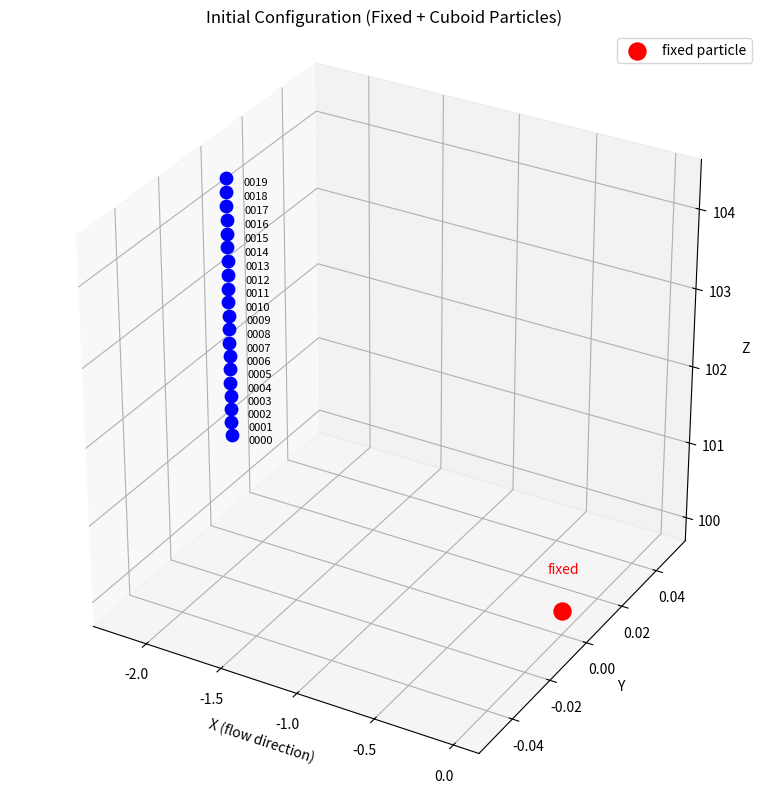

This figure's Python source:
import numpy as np
import os
import argparse
import matplotlib.pyplot as plt
from mpl_toolkits.mplot3d import Axes3D

def make_coords(n, L, start=0.0, mode="start"):
    """
    Generate coordinates along an axis.
    If n==1: returns [start] or [start + L/2] depending on mode.
    If n>1: returns linspace from start to start + L.
    """
    if n == 1:
        if mode == "start":
            return np.array([start])
        elif mode == "center":
            return np.array([start + L / 2])
        else:
            raise ValueError("Invalid mode for make_coords: choose 'start' or 'center'.")
    else:
        return np.linspace(start, start + L, n)

def save_pair(fixed_pos, cuboid_pos, output_dir):
    Np = 2
    quat = np.array([[0.0, 1.0, 0.0, 0.0]])
    pos = np.vstack((fixed_pos, cuboid_pos))
    quat_all = np.vstack((quat, quat))
    to_save = np.hstack((pos, quat_all))

    os.makedirs(output_dir, exist_ok=True)
    fname = os.path.join(output_dir, 'sphere_array.clones')
    np.savetxt(fname, to_save, header=str(Np), comments='')

def generate_pairs(Nx, Lx, Ny, Ly, Nz, Lz, a, base_output):
    """
    Generate one fixed pos + one passing particle per folder.
    Cuboid spans from -Lx to 0 along x, 0 to Ly along y, 0 to Lz along z.
    """
    fixed_pos = np.array([[0.0, 0.0, 100.0]])
    count = 0

    x_vals = make_coords(Nx, Lx, start=-Lx, mode="start")
    y_vals = make_coords(Ny, Ly, start=0.0, mode="start")
    z_vals = make_coords(Nz, Lz, start=100.0 + a, mode="start")

    for i, xi in enumerate(x_vals):
        for j, yj in enumerate(y_vals):
            for k, zk in enumerate(z_vals):
                cuboid_pos = np.array([[xi, yj, zk]])
                folder_name = os.path.join(base_output, f"pair_{count:04d}_i{i}_j{j}_k{k}")
                save_pair(fixed_pos, cuboid_pos, folder_name)
                count += 1

    print(f"Generated {count} pair configurations...")

def visualize_positions(Nx, Lx, Ny, Ly, Nz, Lz, a):
    """
    Visualize fixed + all cuboid positions with labels
    """
    fig = plt.figure(figsize=(10, 8))
    ax = fig.add_subplot(111, projection='3d')

    fixed_pos = np.array([[0.0, 0.0, 100.0]])
    ax.scatter(fixed_pos[:, 0], fixed_pos[:, 1], fixed_pos[:, 2], c='red', s=150, label='fixed particle')
    ax.text(0.0, 0.0, 100.0 + 0.5*a, "fixed", color='red', fontsize=10, ha='center')

    x_vals = make_coords(Nx, Lx, start=-Lx, mode="start")
    y_vals = make_coords(Ny, Ly, start=0.0, mode="start")
    z_vals = make_coords(Nz, Lz, start=100.0 + a, mode="start")

    count = 0
    for i, xi in enumerate(x_vals):
        for j, yj in enumerate(y_vals):
            for k, zk in enumerate(z_vals):
                ax.scatter([xi], [yj], [zk], c='blue', s=80)
                ax.text(xi+ 0.2*a, yj, zk, f"{count:04d}", fontsize=8, ha='center')
                count += 1

    ax.set_xlabel('X (flow direction)')
    ax.set_ylabel('Y')
    ax.set_zlabel('Z')
    ax.set_title('Initial Configuration (Fixed + Cuboid Particles)')
    ax.legend()
    ax.set_box_aspect([1, 1, 1])
    plt.tight_layout()
    plt.show()

if __name__ == '__main__':
    parser = argparse.ArgumentParser(description="Generate pairwise clones for cuboid behind a fixed sphere")
    parser.add_argument('--Nx', type=int, default=1, help='Particles along -x')
    parser.add_argument('--Lx', type=float, default=2.2, help='Length of cuboid along -x')
    parser.add_argument('--Ny', type=int, default=1, help='Particles along +y')
    parser.add_argument('--Ly', type=float, default=0.0, help='Length along +y')
    parser.add_argument('--Nz', type=int, default=20, help='Particles along +z')
    parser.add_argument('--Lz', type=float, default=3.3, help='Length along +z')
    parser.add_argument('--a', type=float, default=1.0, help='Particle radius')
    parser.add_argument('--out', type=str, default='pairs_output', help='Output directory')

    args = parser.parse_args()

    visualize_positions(args.Nx, args.Lx, args.Ny, args.Ly, args.Nz, args.Lz, args.a)
    generate_pairs(args.Nx, args.Lx, args.Ny, args.Ly, args.Nz, args.Lz, args.a, args.out)

    print(f"Nx={args.Nx}, Lx={args.Lx}, a={args.a}")
